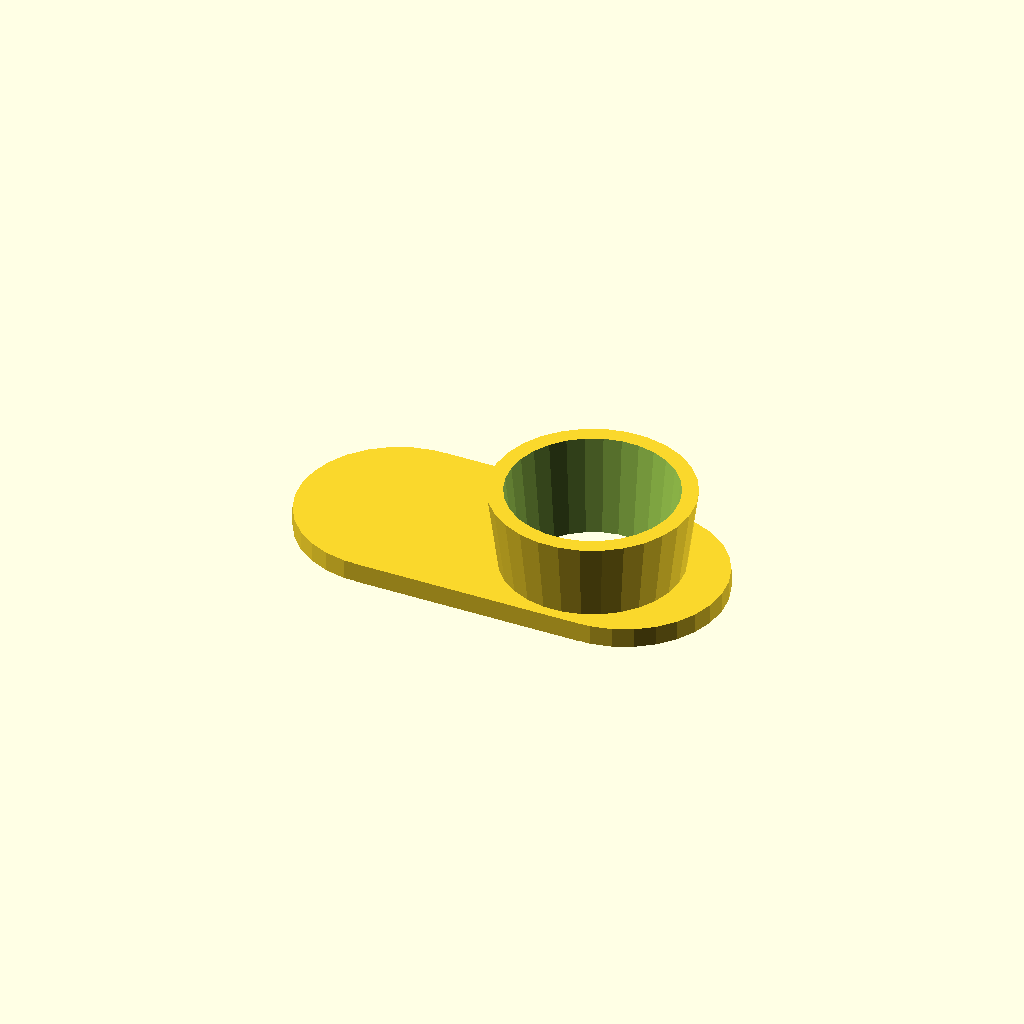
Cell 1: rendered with the file's own defaults.
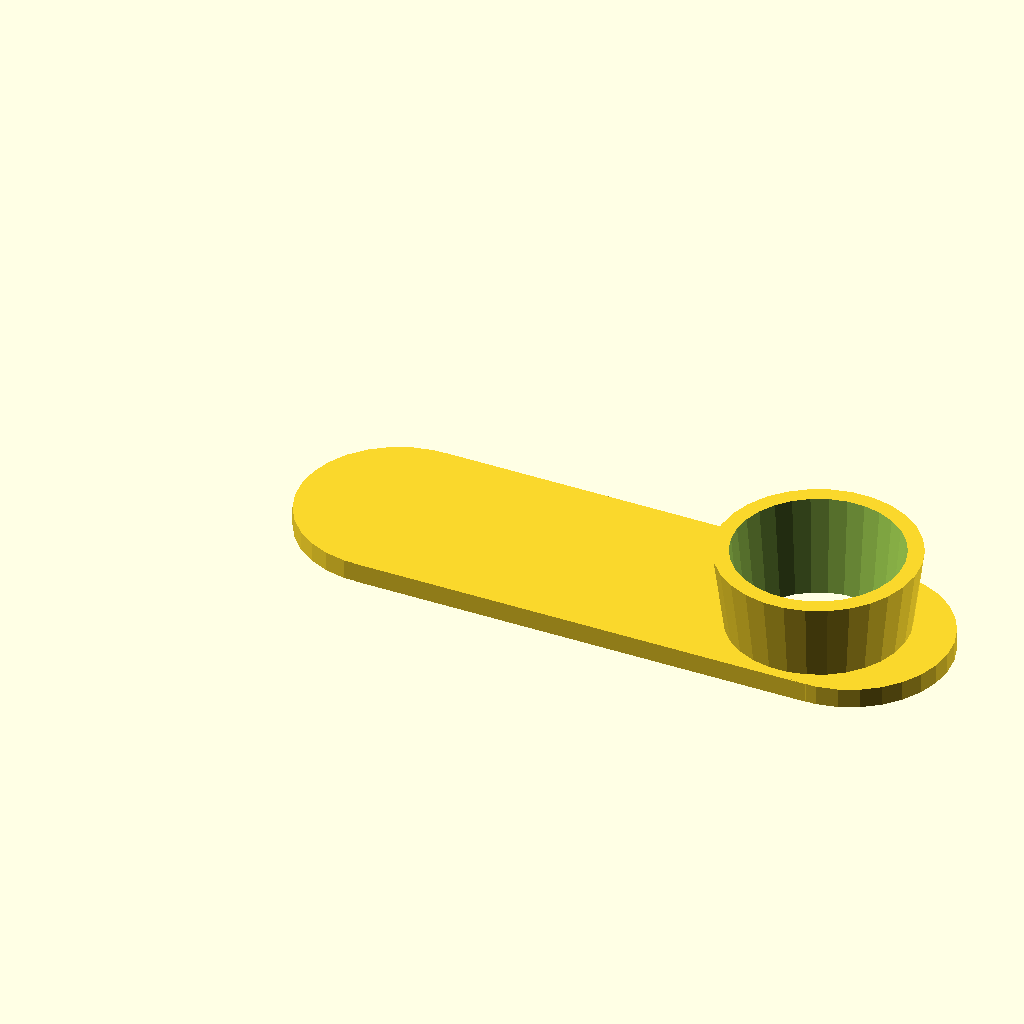
Cell 2: the same model with stoplength = 70.
One fixed orthographic camera (rotation 55°, 0°, 25°; colour scheme Cornfield) for every cell.
Source of the model, inputs/thingiverse/files/thing-1447149/files/Clip-Diningroom.scad:

stoplength=35; // change the length of stopper

rotate ([180, 0,0]) union(){
difference (){
    union (){
        cube ([stoplength, 30, 3]);
        translate ([0,15,0]) cylinder (3, 15, 15);
        translate ([stoplength,15,0]) cylinder (3, 15, 15);
        translate ([(stoplength-5),15,-12])  cylinder (15, 15, 13);
    }
translate ([(stoplength-5),15,-16]) rotate ([0, 0, 0]) cylinder (20, 13, 11);
}
}


//For - www.homedepot.com/p/Everbilt-Stainless-Steel-Decorative-Sliding-Door-Hardware-14455/205706155
Parameter table extracted from the source (name, type, default, range or options):
stoplength: number, default 35
